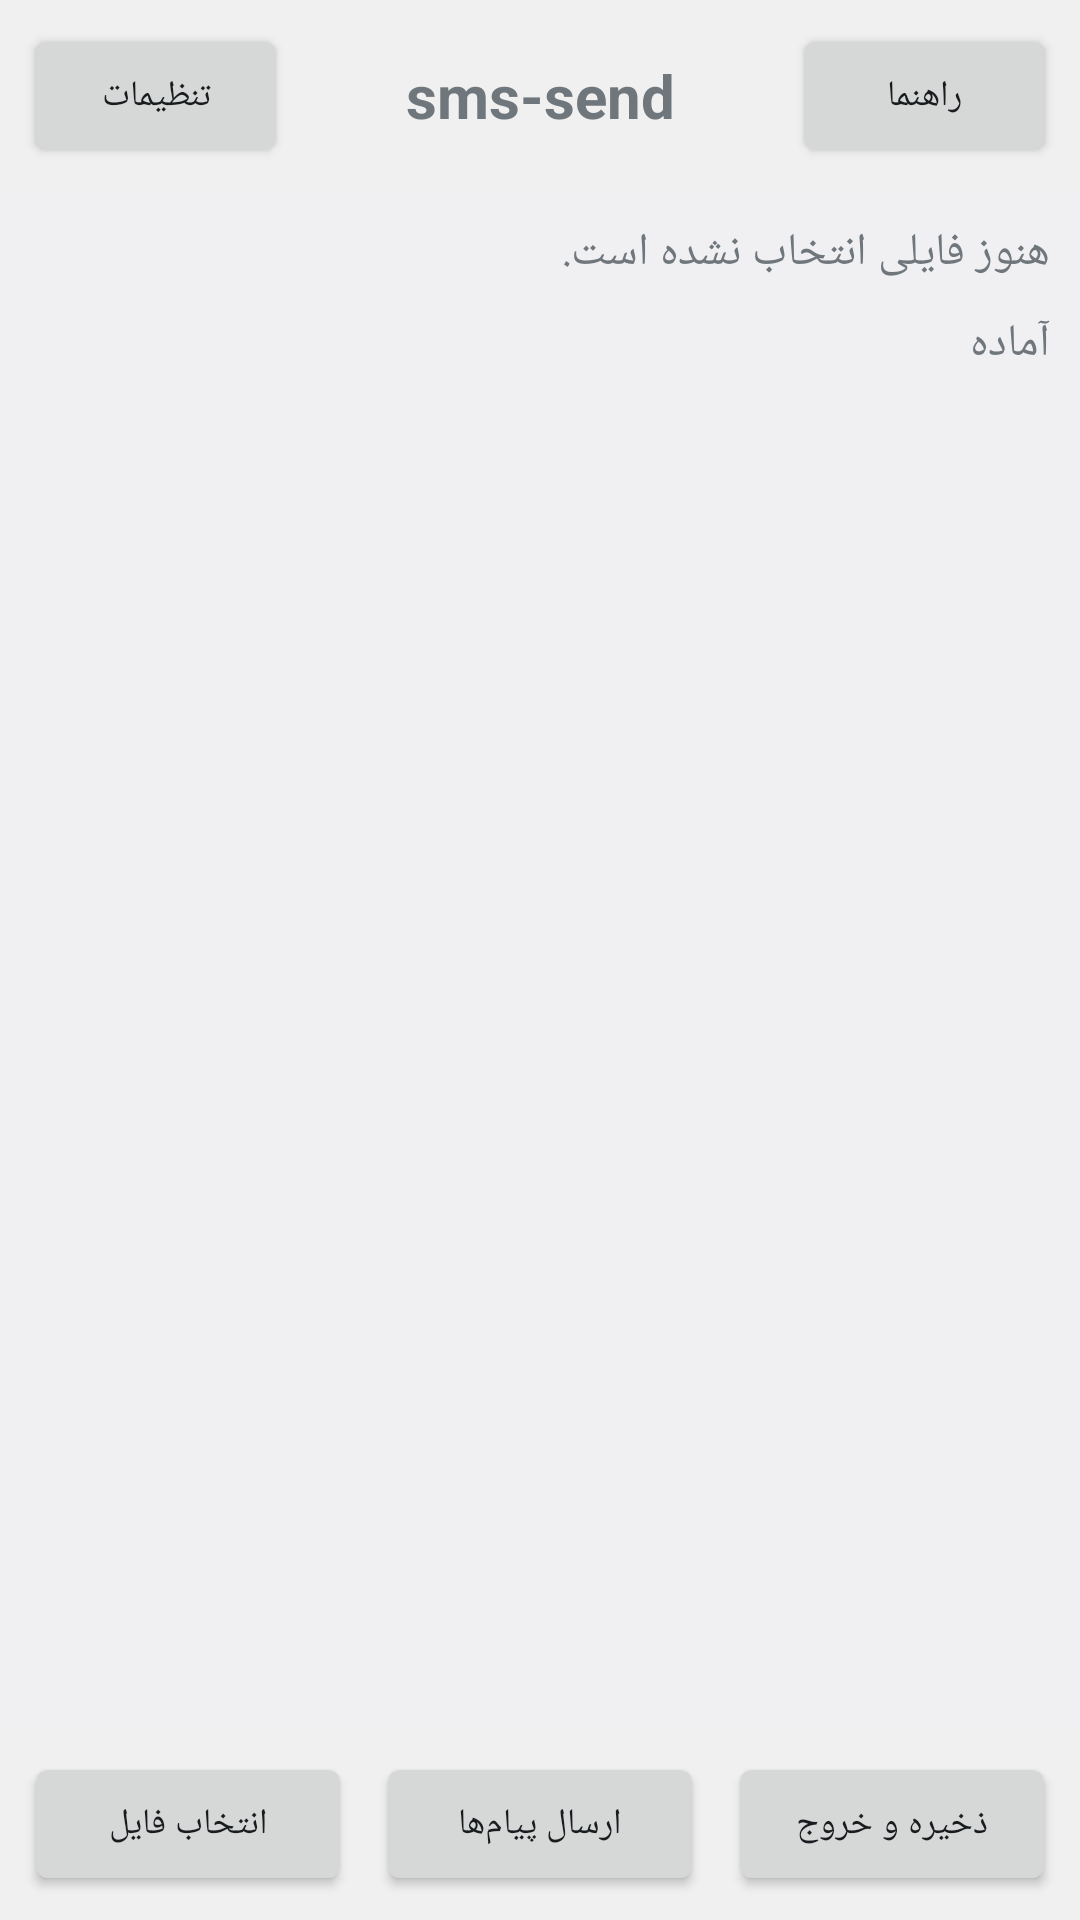

Write the Android layout XML for this screen, with the resource values it uses.
<!-- AndroidManifest.xml: application theme Theme.SmsSend -->
<!-- res/layout/activity_main.xml -->
<?xml version="1.0" encoding="utf-8"?>
<LinearLayout xmlns:android="http://schemas.android.com/apk/res/android"
    android:layout_width="match_parent"
    android:layout_height="match_parent"
    android:orientation="vertical">

    <LinearLayout
        android:layout_width="match_parent"
        android:layout_height="wrap_content"
        android:orientation="horizontal"
        android:gravity="center_vertical"
        android:padding="8dp"
        android:background="#F0F0F0">

        <Button
            android:id="@+id/btnSettings"
            android:layout_width="wrap_content"
            android:layout_height="wrap_content"
            android:textSize="12sp"
            android:text="@string/btn_settings" />

        <TextView
            android:id="@+id/txtTitle"
            android:layout_width="0dp"
            android:layout_height="wrap_content"
            android:layout_weight="1"
            android:gravity="center"
            android:text="@string/title"
            android:textSize="20sp"
            android:textStyle="bold" />

        <Button
            android:id="@+id/btnHelp"
            android:layout_width="wrap_content"
            android:layout_height="wrap_content"
            android:textSize="12sp"
            android:text="@string/btn_help" />

    </LinearLayout>

    <ScrollView
        android:layout_width="match_parent"
        android:layout_height="0dp"
        android:layout_weight="1"
        android:fillViewport="true">

        <LinearLayout
            android:layout_width="match_parent"
            android:layout_height="wrap_content"
            android:orientation="vertical"
            android:padding="10dp">

            <TextView
                android:id="@+id/txtFile"
                android:layout_width="match_parent"
                android:layout_height="wrap_content"
                android:text="@string/no_file"
                android:textSize="15sp" />

            <TextView
                android:id="@+id/txtStatus"
                android:layout_width="match_parent"
                android:layout_height="wrap_content"
                android:layout_marginTop="10dp"
                android:text="@string/status_ready"
                android:textSize="15sp" />

            <TextView
                android:id="@+id/txtTableTitle"
                android:layout_width="match_parent"
                android:layout_height="wrap_content"
                android:layout_marginTop="10dp"
                android:text="@string/table_title"
                android:textSize="16sp"
                android:textStyle="bold"
                android:visibility="gone" />

            <TableLayout
                android:id="@+id/tableExcel"
                android:layout_width="match_parent"
                android:layout_height="wrap_content"
                android:layout_marginTop="4dp" />

        </LinearLayout>
    </ScrollView>

    <LinearLayout
        android:layout_width="match_parent"
        android:layout_height="wrap_content"
        android:orientation="horizontal"
        android:weightSum="3"
        android:padding="8dp"
        android:background="#F0F0F0">

        <Button
            android:id="@+id/btnRead"
            android:layout_width="0dp"
            android:layout_height="wrap_content"
            android:layout_weight="1"
            android:layout_marginEnd="4dp"
            android:textSize="12sp"
            android:text="@string/btn_select_file" />

        <Button
            android:id="@+id/btnSend"
            android:layout_width="0dp"
            android:layout_height="wrap_content"
            android:layout_weight="1"
            android:layout_marginStart="4dp"
            android:layout_marginEnd="4dp"
            android:textSize="12sp"
            android:text="@string/btn_send" />

        <Button
            android:id="@+id/btnSaveExit"
            android:layout_width="0dp"
            android:layout_height="wrap_content"
            android:layout_weight="1"
            android:layout_marginStart="4dp"
            android:textSize="12sp"
            android:text="@string/btn_save_exit" />
    </LinearLayout>

</LinearLayout>
<!-- resources referenced by this layout -->
<resources>
  <string name="btn_help">راهنما</string>
  <string name="btn_save_exit">ذخیره و خروج</string>
  <string name="btn_select_file">انتخاب فایل</string>
  <string name="btn_send">ارسال پیام‌ها</string>
  <string name="btn_settings">تنظیمات</string>
  <string name="no_file">هنوز فایلی انتخاب نشده است.</string>
  <string name="status_ready">آماده</string>
  <string name="table_title">محتویات فایل اکسل</string>
  <string name="title">sms-send</string>
  <style name="Theme.SmsSend" parent="@android:style/Theme.DeviceDefault.Light.NoActionBar" />
</resources>
